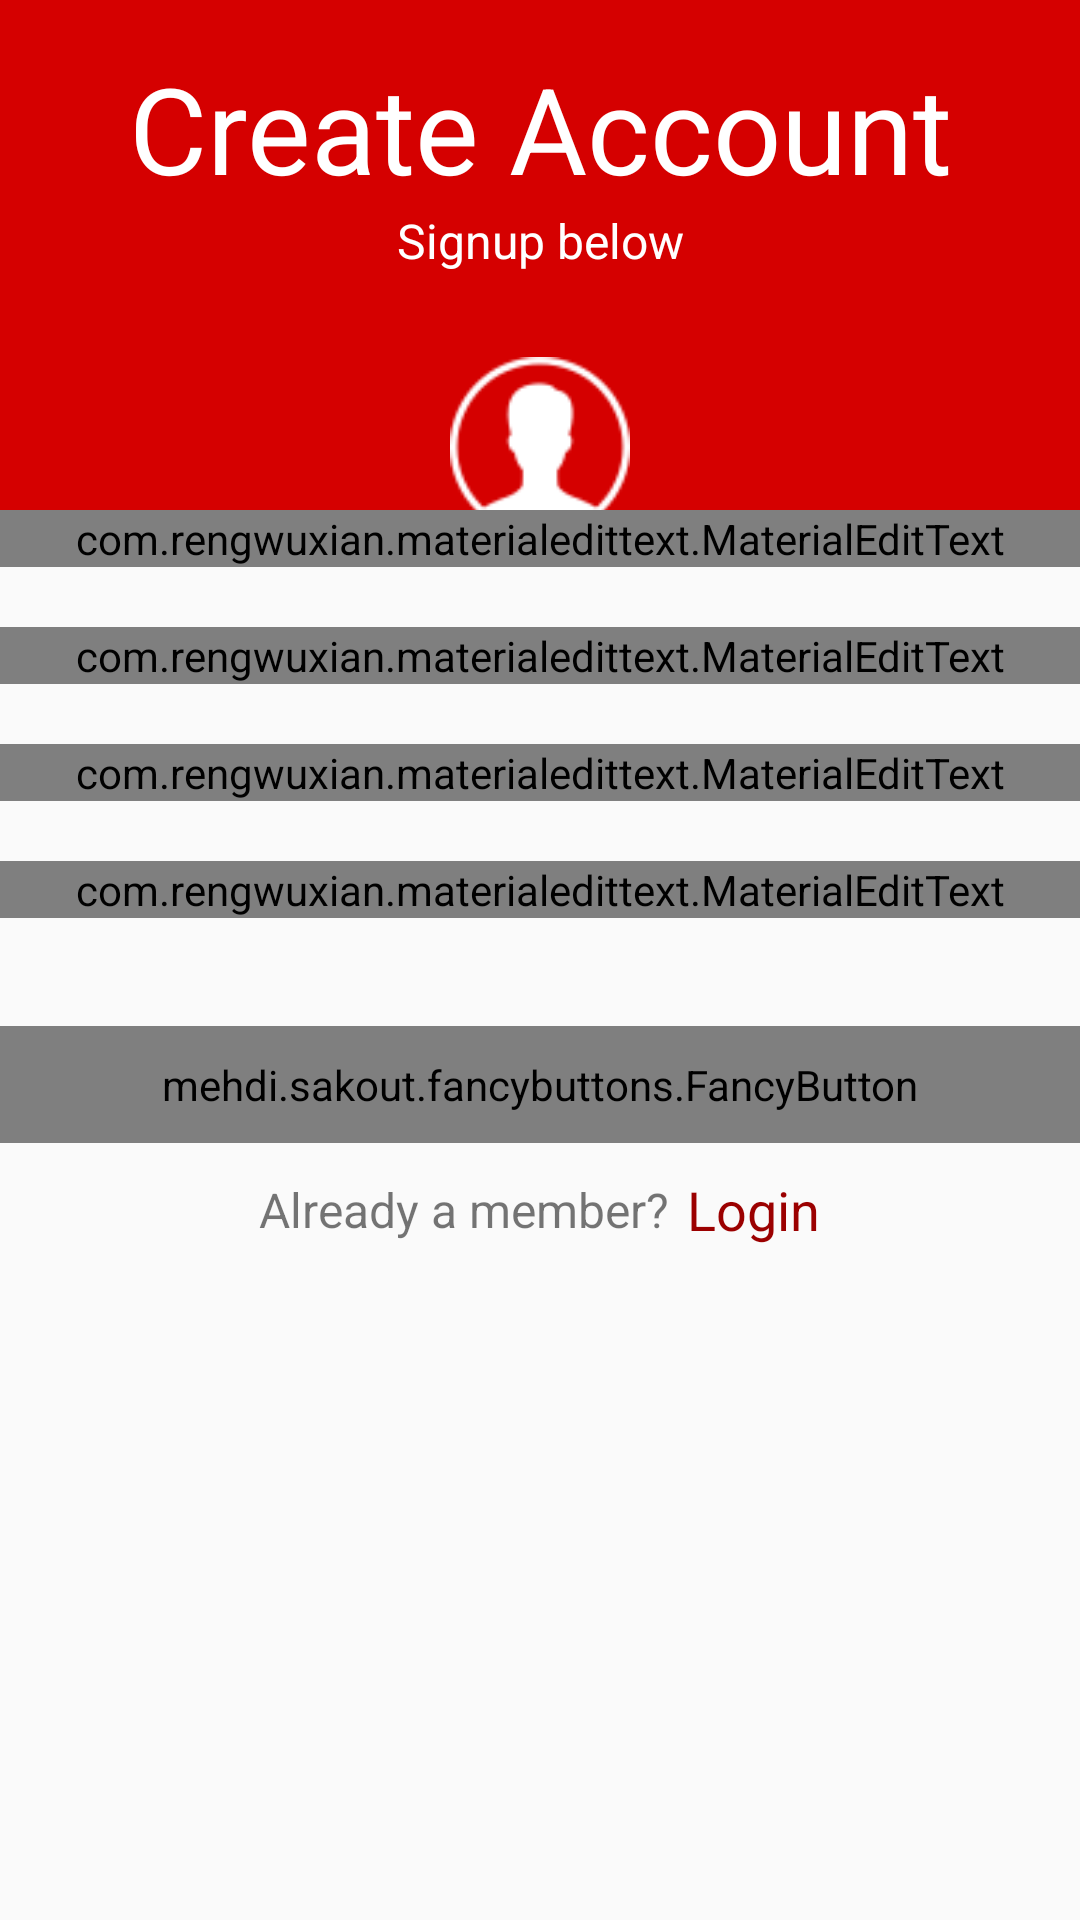

Layout XML and referenced resources for this Android screen:
<!-- AndroidManifest.xml: activity theme WithNoActionBar -->
<!-- res/layout/activity_signup.xml -->
<?xml version="1.0" encoding="utf-8"?>
<LinearLayout
    android:id="@+id/signup_layout"
    xmlns:android="http://schemas.android.com/apk/res/android"
    xmlns:app="http://schemas.android.com/apk/res-auto"
    xmlns:fancy="http://schemas.android.com/apk/res-auto"
    xmlns:tools="http://schemas.android.com/tools"
    android:layout_width="match_parent"
    android:layout_height="match_parent"
    android:gravity="center_horizontal"
    android:orientation="vertical"
    tools:context=".SignupActivity">

    <ScrollView
        android:id="@+id/login_form"
        android:layout_width="match_parent"
        android:layout_height="match_parent">

        <RelativeLayout
            android:layout_width="match_parent"
            android:layout_height="wrap_content">

            <LinearLayout
                android:id="@+id/tpLayout"
                android:layout_width="match_parent"
                android:layout_height="170dp"
                android:background="@color/colorPrimary"
                android:orientation="vertical">

                <TextView
                    android:layout_width="match_parent"
                    android:layout_height="wrap_content"
                    android:layout_marginTop="16dp"
                    android:gravity="center"
                    android:text="Create Account"
                    android:textColor="@android:color/white"
                    android:textSize="40sp" />

                <TextView
                    android:layout_width="match_parent"
                    android:layout_height="wrap_content"
                    android:gravity="center"
                    android:text="Signup below"
                    android:textColor="@android:color/white"
                    android:textSize="16sp" />

            </LinearLayout>

            <LinearLayout
                android:layout_width="match_parent"
                android:layout_height="wrap_content"
                android:layout_alignParentTop="true"
                android:layout_marginTop="119dp"
                android:gravity="center">

                <ImageView
                    android:id="@+id/imgMale"
                    android:layout_width="60dp"
                    android:layout_height="60dp"
                    android:src="@drawable/ic_male_circle" />
            </LinearLayout>

            <LinearLayout
                android:layout_below="@+id/tpLayout"
                android:id="@+id/email_login_form"
                android:layout_width="match_parent"
                android:layout_height="wrap_content"
                android:orientation="vertical"
                android:paddingLeft="@dimen/activity_horizontal_margin"
                android:paddingTop="@dimen/activity_vertical_margin"
                android:paddingRight="@dimen/activity_horizontal_margin"
                android:paddingBottom="@dimen/activity_vertical_margin">

                <com.rengwuxian.materialedittext.MaterialEditText
                    android:id="@+id/etUsername"
                    android:layout_width="match_parent"
                    android:layout_height="wrap_content"
                    android:layout_marginBottom="20dp"
                    android:hint="Username"
                    android:inputType="textCapWords"
                    android:textColorHint="@android:color/darker_gray"
                    android:textSize="18sp"
                    app:met_clearButton="true"
                    app:met_floatingLabel="highlight"
                    app:met_floatingLabelTextSize="12dp"
                    app:met_iconLeft="@drawable/ic_person"
                    app:met_iconPadding="0dp"
                    app:met_primaryColor="@color/colorAccent" />

                <com.rengwuxian.materialedittext.MaterialEditText
                    android:id="@+id/etEmail"
                    android:layout_width="match_parent"
                    android:layout_height="wrap_content"
                    android:layout_marginBottom="20dp"
                    android:hint="Phone number"
                    android:inputType="phone"
                    android:textColorHint="@android:color/darker_gray"
                    android:textSize="18sp"
                    app:met_clearButton="true"
                    app:met_floatingLabel="highlight"
                    app:met_floatingLabelTextSize="12dp"
                    app:met_iconLeft="@drawable/ic_call"
                    app:met_iconPadding="0dp"
                    app:met_primaryColor="@color/colorAccent" />

                <com.rengwuxian.materialedittext.MaterialEditText
                    android:id="@+id/etPass"
                    android:layout_width="match_parent"
                    android:layout_height="wrap_content"
                    android:layout_marginBottom="20dp"
                    android:hint="Password"
                    android:inputType="textPassword"
                    android:textColorHint="@android:color/darker_gray"
                    android:textSize="18sp"
                    app:met_clearButton="true"
                    app:met_floatingLabel="highlight"
                    app:met_floatingLabelTextSize="12dp"
                    app:met_iconLeft="@drawable/ic_lock"
                    app:met_iconPadding="0dp"
                    app:met_primaryColor="@color/colorAccent" />

                <com.rengwuxian.materialedittext.MaterialEditText
                    android:id="@+id/etRepeatPass"
                    android:layout_width="match_parent"
                    android:layout_height="wrap_content"
                    android:layout_marginBottom="20dp"
                    android:hint="Repeat password"
                    android:inputType="textPassword"
                    android:textColorHint="@android:color/darker_gray"
                    android:textSize="18sp"
                    app:met_clearButton="true"
                    app:met_floatingLabel="highlight"
                    app:met_floatingLabelTextSize="12dp"
                    app:met_iconLeft="@drawable/ic_lock"
                    app:met_iconPadding="0dp"
                    app:met_primaryColor="@color/colorAccent" />

                <mehdi.sakout.fancybuttons.FancyButton
                    android:id="@+id/signup_button"
                    android:layout_width="match_parent"
                    android:layout_height="wrap_content"
                    android:layout_marginTop="16dp"
                    android:paddingLeft="20dp"
                    android:paddingTop="10dp"
                    android:paddingRight="20dp"
                    android:paddingBottom="10dp"
                    fancy:fb_borderColor="#FFFFFF"
                    fancy:fb_borderWidth="1dp"
                    fancy:fb_defaultColor="@color/colorAccent"
                    fancy:fb_focusColor="@color/green"
                    fancy:fb_iconPosition="left"
                    fancy:fb_radius="4dp"
                    fancy:fb_text="SIGNUP"
                    fancy:fb_textColor="@android:color/white"
                    fancy:fb_textSize="18sp" />

                <LinearLayout
                    android:layout_width="wrap_content"
                    android:layout_height="wrap_content"
                    android:layout_gravity="center"
                    android:layout_marginTop="10dp"
                    android:orientation="horizontal">

                    <TextView
                        android:layout_width="wrap_content"
                        android:layout_height="wrap_content"
                        android:layout_gravity="center"
                        android:text="Already a member?"
                        android:textSize="16sp" />

                    <TextView
                        android:id="@+id/tvLogin"
                        android:layout_width="match_parent"
                        android:layout_height="wrap_content"
                        android:layout_marginLeft="6dp"
                        android:text="Login"
                        android:textColor="@color/colorPrimaryDark"
                        android:textSize="18sp" />
                </LinearLayout>

            </LinearLayout>
        </RelativeLayout>


    </ScrollView>
</LinearLayout>
<!-- resources referenced by this layout -->
<resources>
  <color name="colorAccent">#ff5131</color>
  <color name="colorPrimary">#d50000</color>
  <color name="colorPrimaryDark">#9b0000</color>
  <color name="green">#00cc44</color>
  <!-- drawable ic_call: png bitmap (drawable, 2563 bytes) -->
  <!-- drawable ic_lock: png bitmap (drawable, 3251 bytes) -->
  <!-- drawable ic_male_circle: png bitmap (drawable, 2099 bytes) -->
  <!-- drawable ic_person: png bitmap (drawable, 2467 bytes) -->
  <style name="WithNoActionBar" parent="Theme.AppCompat.Light.NoActionBar">
          <item name="colorPrimary">@color/colorPrimary</item>
          <item name="colorPrimaryDark">@color/colorPrimary</item>
          <item name="colorAccent">@color/colorAccent</item>
      </style>
</resources>
